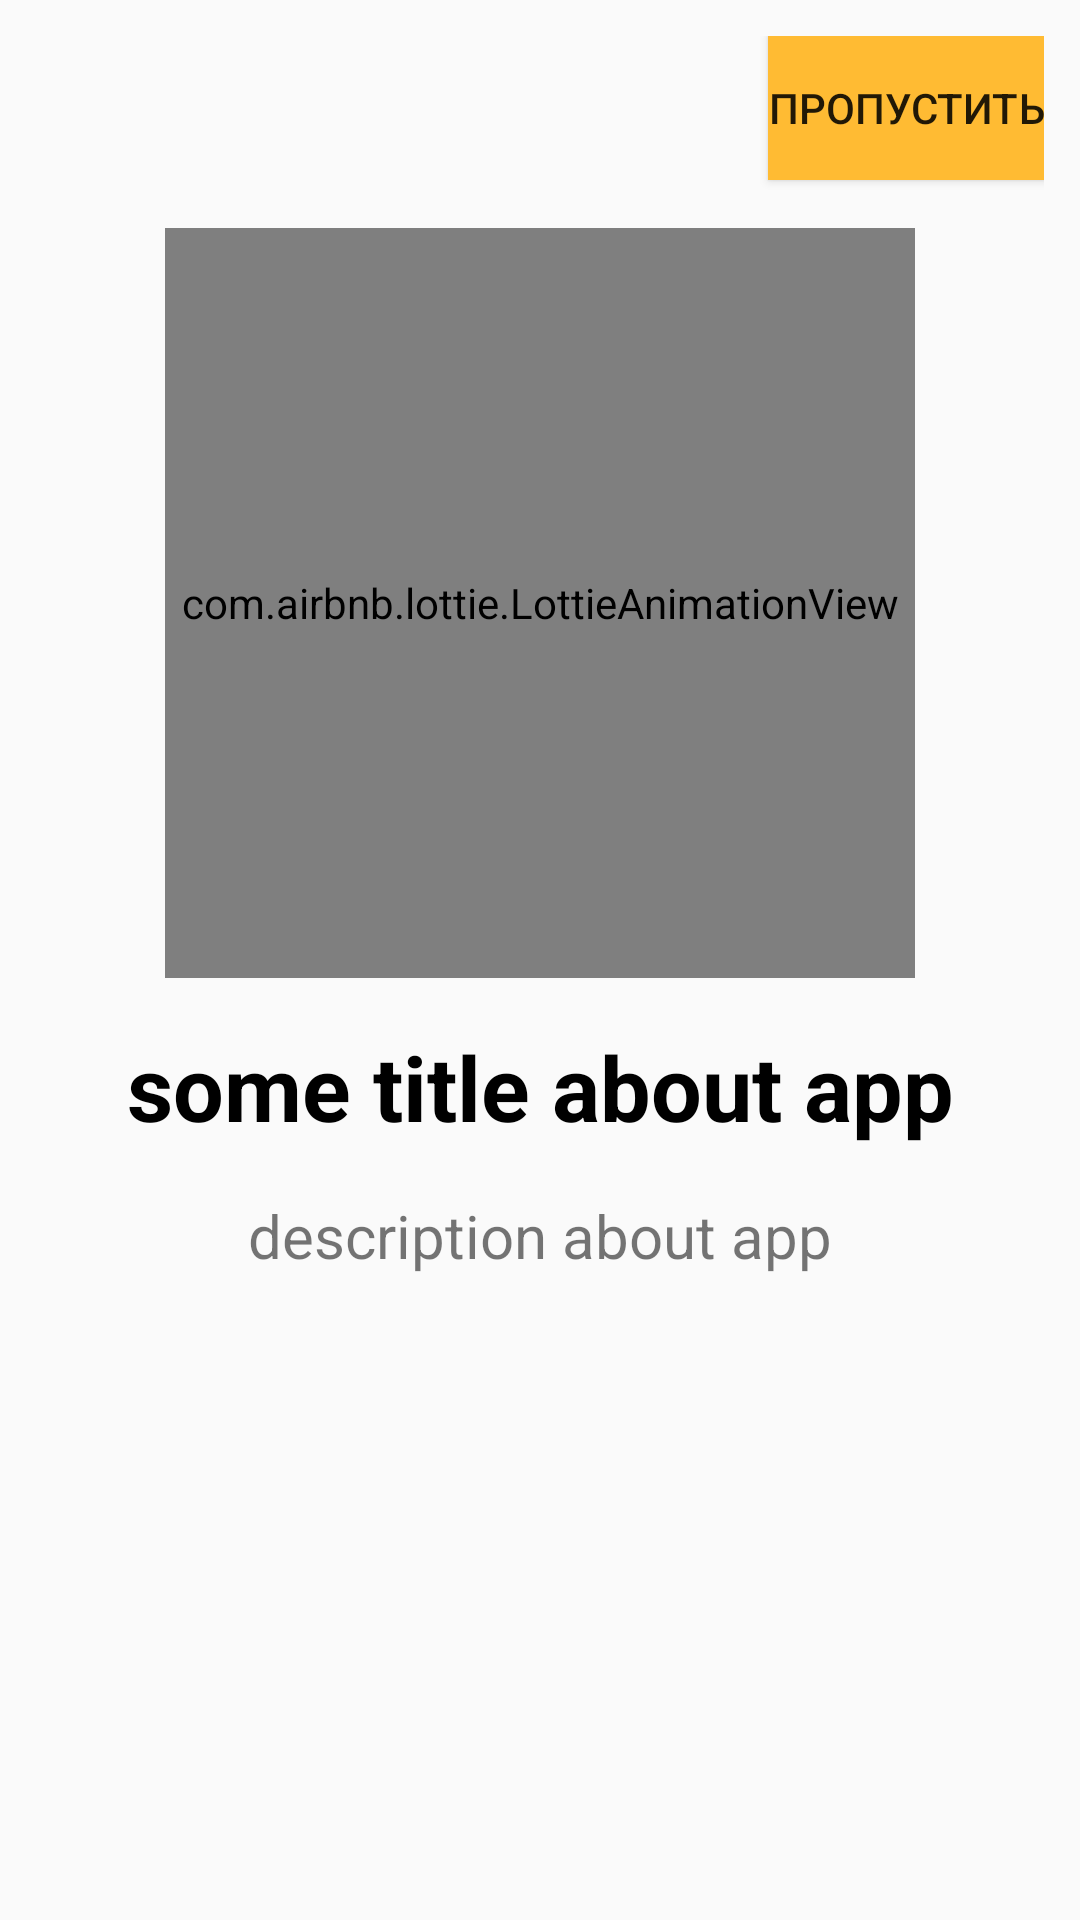

Reconstruct the res/layout file that produces this screen, plus the resources it refers to.
<!-- AndroidManifest.xml: application theme Theme.TodoManager05 -->
<!-- res/layout/fragment_on_board.xml -->
<?xml version="1.0" encoding="utf-8"?>
<androidx.constraintlayout.widget.ConstraintLayout xmlns:android="http://schemas.android.com/apk/res/android"
    xmlns:app="http://schemas.android.com/apk/res-auto"
    xmlns:tools="http://schemas.android.com/tools"
    android:layout_width="match_parent"
    android:layout_height="match_parent"
    android:padding="12dp"
    tools:context=".ui.boarding.OnBoardFragment">

    <Button
        android:id="@+id/skip_btn"
        android:layout_width="wrap_content"
        android:layout_height="wrap_content"
        android:background="@android:color/holo_orange_light"
        android:text="@string/pass"
        app:layout_constraintEnd_toEndOf="parent"
        app:layout_constraintTop_toTopOf="parent" />

    <com.airbnb.lottie.LottieAnimationView
        android:id="@+id/board_image"
        android:layout_width="250dp"
        android:layout_height="250dp"
        android:layout_marginTop="16dp"
        app:layout_constraintEnd_toEndOf="parent"
        app:layout_constraintStart_toStartOf="parent"
        app:layout_constraintTop_toBottomOf="@id/skip_btn"
        app:lottie_autoPlay="true"
        app:lottie_fileName="tasks.json"
        app:lottie_loop="true" />

    <TextView
        android:id="@+id/title_tv"
        style="@style/styleTextViewBoarding"
        android:text="@string/some_title_about_app"
        android:textColor="@color/black"
        android:textSize="30sp"
        android:textStyle="bold"
        app:layout_constraintEnd_toEndOf="parent"
        app:layout_constraintStart_toStartOf="parent"
        app:layout_constraintTop_toBottomOf="@id/board_image" />

    <TextView
        android:id="@+id/description_tv"
        style="@style/styleTextViewBoarding"
        android:text="@string/description_about_app"
        android:textSize="20sp"
        app:layout_constraintEnd_toEndOf="parent"
        app:layout_constraintStart_toStartOf="parent"
        app:layout_constraintTop_toBottomOf="@id/title_tv" />

    <Button
        android:id="@+id/start_btn"
        android:layout_width="wrap_content"
        android:layout_height="wrap_content"
        android:layout_marginTop="16dp"
        android:text="@string/start"
        android:textSize="20sp"
        android:visibility="gone"
        app:layout_constraintEnd_toEndOf="parent"
        app:layout_constraintStart_toStartOf="parent"
        app:layout_constraintTop_toBottomOf="@id/description_tv" />


</androidx.constraintlayout.widget.ConstraintLayout>
<!-- resources referenced by this layout -->
<resources>
  <string name="description_about_app">description about app</string>
  <string name="pass">Пропустить</string>
  <string name="some_title_about_app">some title about app</string>
  <string name="start">Старт</string>
  <style name="styleTextViewBoarding">
          <item name="android:layout_marginTop">16dp</item>
          <item name="android:layout_width">wrap_content</item>
          <item name="android:layout_height">wrap_content</item>
      </style>
  <style name="Theme.TodoManager05" parent="Theme.AppCompat.Light.NoActionBar">
          
          <item name="colorPrimary">@color/purple_500</item>
          <item name="colorPrimaryVariant">@color/purple_700</item>
          <item name="colorOnPrimary">@color/white</item>
          
          <item name="colorSecondary">@color/teal_200</item>
          <item name="colorSecondaryVariant">@color/teal_700</item>
          <item name="colorOnSecondary">@color/black</item>
          
          <item name="android:statusBarColor" tools:targetApi="l">?attr/colorPrimaryVariant</item>
          
      </style>
  <!-- not gathered from this repository: default colours our renderer supplied (Android Studio template values) -->
  <color name="purple_500">#FF6200EE</color>
  <color name="purple_700">#FF3700B3</color>
  <color name="teal_200">#FF03DAC5</color>
  <color name="teal_700">#FF018786</color>
  <color name="black">#FF000000</color>
  <color name="white">#FFFFFFFF</color>
</resources>
